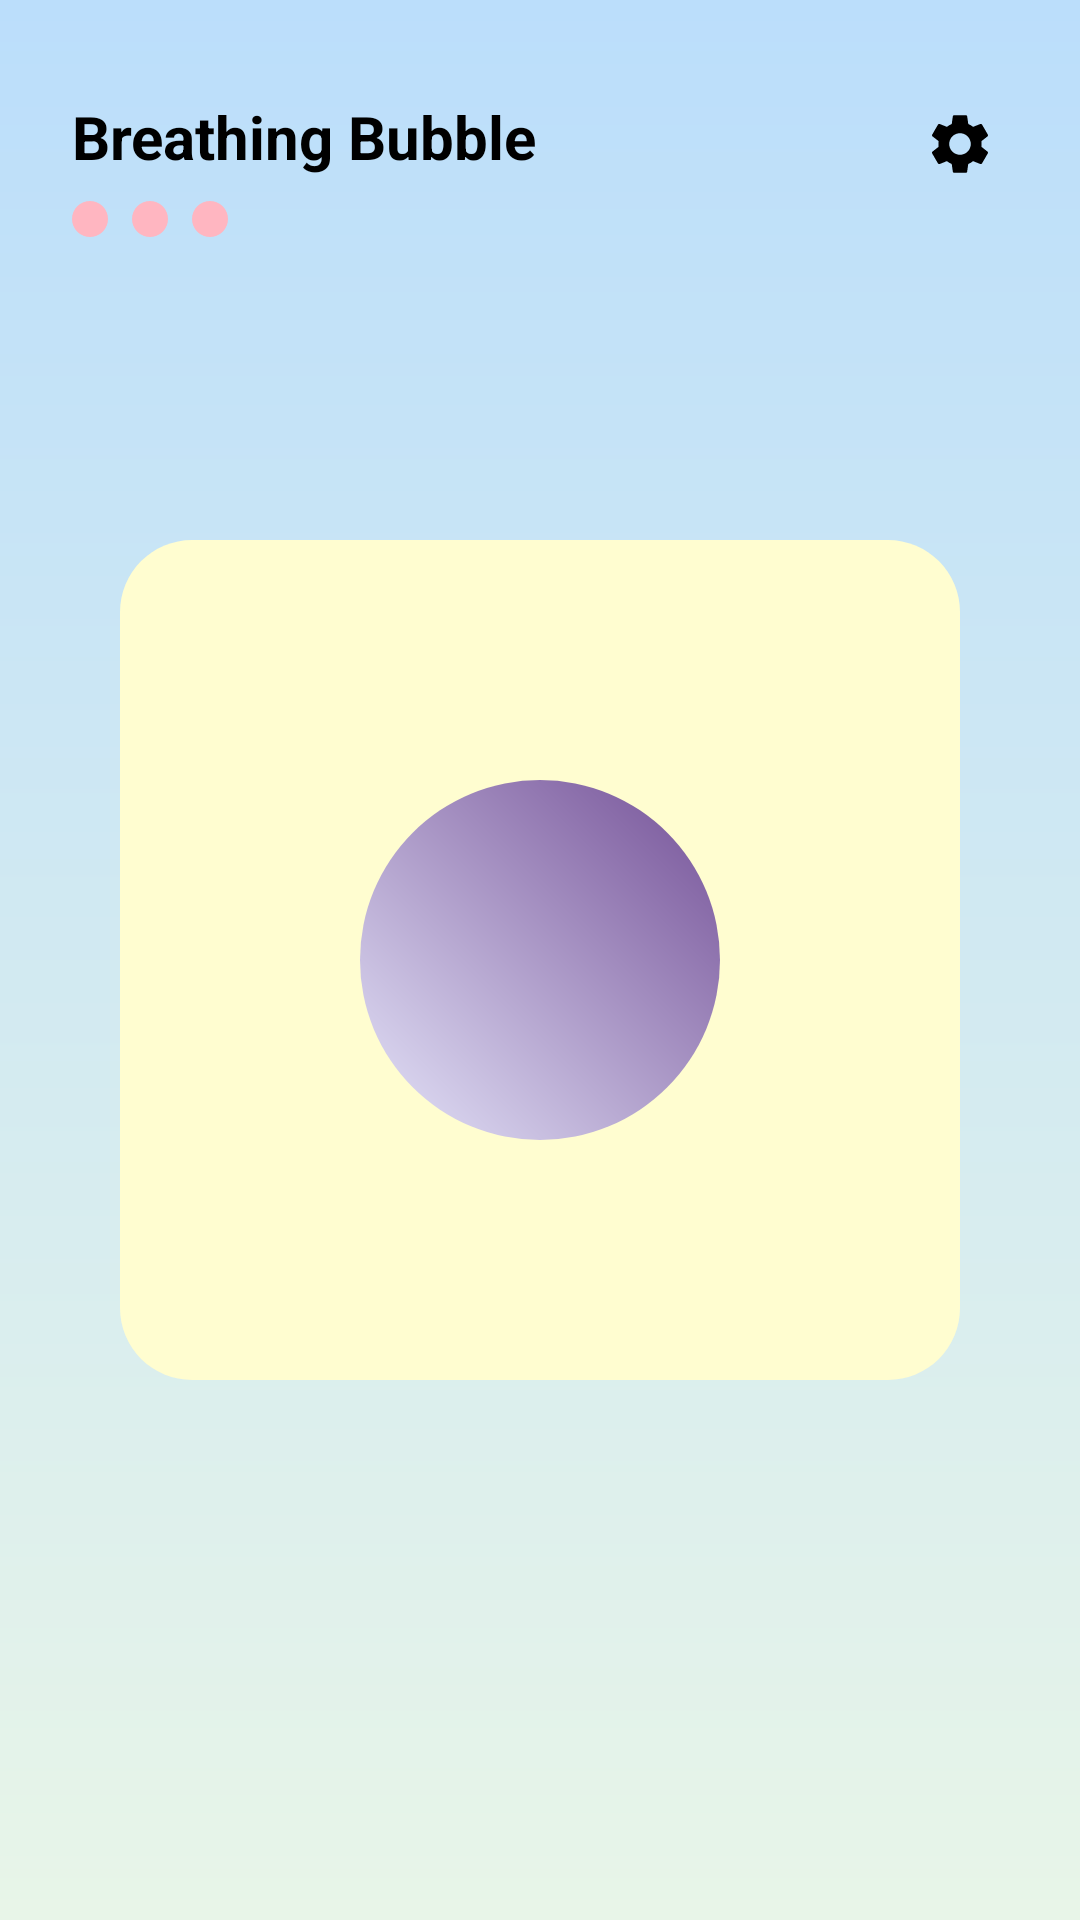

The Android layout XML behind this screen, and the referenced resources:
<!-- AndroidManifest.xml: application theme Theme.ZenPath -->
<!-- res/layout/activity_inhaleexhale.xml -->
<?xml version="1.0" encoding="utf-8"?>
<androidx.constraintlayout.widget.ConstraintLayout xmlns:android="http://schemas.android.com/apk/res/android"
    xmlns:app="http://schemas.android.com/apk/res-auto"
    xmlns:tools="http://schemas.android.com/tools"
    android:id="@+id/main"
    android:layout_width="match_parent"
    android:layout_height="match_parent"
    android:background="@drawable/bg_blue_gradient_diary"
    tools:context=".MainActivity">

    
    <TextView
        android:id="@+id/title_text"
        android:layout_width="wrap_content"
        android:layout_height="wrap_content"
        android:layout_marginStart="24dp"
        android:layout_marginTop="32dp"
        android:text="Breathing Bubble"
        android:textColor="@color/black"
        android:textSize="20sp"
        android:textStyle="bold"
        app:layout_constraintStart_toStartOf="parent"
        app:layout_constraintTop_toTopOf="parent" />

    
    <View
        android:id="@+id/indicator1"
        android:layout_width="12dp"
        android:layout_height="12dp"
        android:layout_marginStart="24dp"
        android:layout_marginTop="8dp"
        android:background="@drawable/indicator_dot_ie"
        app:layout_constraintStart_toStartOf="parent"
        app:layout_constraintTop_toBottomOf="@id/title_text" />

    <View
        android:id="@+id/indicator2"
        android:layout_width="12dp"
        android:layout_height="12dp"
        android:layout_marginStart="8dp"
        android:background="@drawable/indicator_dot_ie"
        app:layout_constraintStart_toEndOf="@id/indicator1"
        app:layout_constraintTop_toTopOf="@id/indicator1" />

    <View
        android:id="@+id/indicator3"
        android:layout_width="12dp"
        android:layout_height="12dp"
        android:layout_marginStart="8dp"
        android:background="@drawable/indicator_dot_ie"
        app:layout_constraintStart_toEndOf="@id/indicator2"
        app:layout_constraintTop_toTopOf="@id/indicator1" />

    
    <ImageView
        android:id="@+id/settings_button"
        android:layout_width="32dp"
        android:layout_height="32dp"
        android:layout_marginEnd="24dp"
        android:layout_marginTop="32dp"
        android:src="@drawable/ic_settings_ie"
        android:background="?attr/selectableItemBackgroundBorderless"
        android:padding="4dp"
        android:contentDescription="Settings"
        app:layout_constraintEnd_toEndOf="parent"
        app:layout_constraintTop_toTopOf="parent" />

    
    <View
        android:id="@+id/cream_panel"
        android:layout_width="280dp"
        android:layout_height="280dp"
        android:background="@drawable/cream_panel_background_ie"
        app:layout_constraintBottom_toBottomOf="parent"
        app:layout_constraintEnd_toEndOf="parent"
        app:layout_constraintStart_toStartOf="parent"
        app:layout_constraintTop_toTopOf="parent" />

    
    <View
        android:id="@+id/breathing_bubble"
        android:layout_width="120dp"
        android:layout_height="120dp"
        android:background="@drawable/lavender_bubble_ie"
        app:layout_constraintBottom_toBottomOf="@id/cream_panel"
        app:layout_constraintEnd_toEndOf="@id/cream_panel"
        app:layout_constraintStart_toStartOf="@id/cream_panel"
        app:layout_constraintTop_toTopOf="@id/cream_panel" />

    
    <View
        android:id="@+id/settings_overlay"
        android:layout_width="0dp"
        android:layout_height="0dp"
        android:background="@drawable/gradient_background_ie"
        android:visibility="gone"
        app:layout_constraintBottom_toBottomOf="parent"
        app:layout_constraintEnd_toEndOf="parent"
        app:layout_constraintStart_toStartOf="parent"
        app:layout_constraintTop_toTopOf="parent" />

    
    <LinearLayout
        android:id="@+id/settings_panel"
        android:layout_width="300dp"
        android:layout_height="wrap_content"
        android:layout_marginStart="32dp"
        android:layout_marginEnd="32dp"
        android:background="@drawable/settings_panel_background_ie"
        android:orientation="vertical"
        android:padding="20dp"
        android:visibility="gone"
        app:layout_constraintBottom_toBottomOf="parent"
        app:layout_constraintEnd_toEndOf="parent"
        app:layout_constraintStart_toStartOf="parent"
        app:layout_constraintTop_toTopOf="parent">

        
        <TextView
            android:layout_width="wrap_content"
            android:layout_height="wrap_content"
            android:layout_gravity="center"
            android:layout_marginBottom="20dp"
            android:text="Settings"
            android:textColor="@color/white"
            android:textSize="18sp"
            android:textStyle="bold" />

        
        <TextView
            android:id="@+id/btn_home"
            android:layout_width="match_parent"
            android:layout_height="48dp"
            android:background="@drawable/settings_item_background_ie"
            android:gravity="center"
            android:text="Home"
            android:textColor="@color/black"
            android:textSize="16sp" />

        
        <TextView
            android:id="@+id/btn_instructions"
            android:layout_width="match_parent"
            android:layout_height="48dp"
            android:layout_marginTop="8dp"
            android:background="@drawable/settings_item_background_ie"
            android:gravity="center"
            android:text="Instructions"
            android:textColor="@color/black"
            android:textSize="16sp" />

        
        <TextView
            android:id="@+id/btn_reset"
            android:layout_width="match_parent"
            android:layout_height="48dp"
            android:layout_marginTop="8dp"
            android:background="@drawable/settings_item_background_ie"
            android:gravity="center"
            android:text="Reset"
            android:textColor="@color/black"
            android:textSize="16sp" />

        
        <TextView
            android:id="@+id/btn_mood_tracker"
            android:layout_width="match_parent"
            android:layout_height="48dp"
            android:layout_marginTop="8dp"
            android:background="@drawable/settings_item_background_ie"
            android:gravity="center"
            android:text="Mood Tracker"
            android:textColor="@color/black"
            android:textSize="16sp" />

        
        <TextView
            android:layout_width="wrap_content"
            android:layout_height="wrap_content"
            android:layout_marginTop="16dp"
            android:text="Sound Volume"
            android:textColor="@color/black"
            android:textSize="14sp" />

        <SeekBar
            android:id="@+id/volume_seekbar"
            android:layout_width="match_parent"
            android:layout_height="wrap_content"
            android:layout_marginTop="8dp"
            android:max="100"
            android:progress="50" />

        
        <TextView
            android:id="@+id/btn_close_settings"
            android:layout_width="match_parent"
            android:layout_height="48dp"
            android:layout_marginTop="16dp"
            android:background="@drawable/settings_item_background_ie"
            android:gravity="center"
            android:text="Close"
            android:textColor="@color/black"
            android:textSize="16sp" />

    </LinearLayout>

</androidx.constraintlayout.widget.ConstraintLayout>
<!-- resources referenced by this layout -->
<resources>
  <color name="black"> #000000</color>
  <color name="white"> #FFFFFF</color>
  <!-- drawable bg_blue_gradient_diary (drawable) -->
  <?xml version="1.0" encoding="utf-8"?>
  <shape xmlns:android="http://schemas.android.com/apk/res/android">
      <gradient
          android:startColor="#E8F5E8"
          android:endColor="#BBDEFB"
          android:angle="90" />
  </shape>
  <!-- drawable cream_panel_background_ie (drawable) -->
  <?xml version="1.0" encoding="utf-8"?>
  <shape xmlns:android="http://schemas.android.com/apk/res/android"
      android:shape="rectangle">
      <solid android:color="#FFFDD0" />
      <corners android:radius="24dp" />
  </shape>
  <!-- drawable gradient_background_ie (drawable) -->
  <?xml version="1.0" encoding="utf-8"?>
  <shape xmlns:android="http://schemas.android.com/apk/res/android"
      android:shape="rectangle">
      <gradient
          android:startColor="#C0C0C0"
          android:endColor="#C0C0C0"
          android:angle="135" />
  </shape>
  <!-- drawable ic_settings_ie (drawable) -->
  <?xml version="1.0" encoding="utf-8"?>
  <vector xmlns:android="http://schemas.android.com/apk/res/android"
      android:width="24dp"
      android:height="24dp"
      android:viewportWidth="24"
      android:viewportHeight="24"
      android:tint="@color/black">
      <path
          android:fillColor="@android:color/white"
          android:pathData="M19.14,12.94c0.04,-0.3 0.06,-0.61 0.06,-0.94c0,-0.32 -0.02,-0.64 -0.07,-0.94l2.03,-1.58c0.18,-0.14 0.23,-0.41 0.12,-0.61l-1.92,-3.32c-0.12,-0.22 -0.37,-0.29 -0.59,-0.22l-2.39,0.96c-0.5,-0.38 -1.03,-0.7 -1.62,-0.94L14.4,2.81c-0.04,-0.24 -0.24,-0.41 -0.48,-0.41h-3.84c-0.24,0 -0.43,0.17 -0.47,0.41L9.25,5.35C8.66,5.59 8.12,5.92 7.63,6.29L5.24,5.33c-0.22,-0.08 -0.47,0 -0.59,0.22L2.74,8.87C2.62,9.08 2.66,9.34 2.86,9.48l2.03,1.58C4.84,11.36 4.8,11.69 4.8,12s0.02,0.64 0.07,0.94l-2.03,1.58c-0.18,0.14 -0.23,0.41 -0.12,0.61l1.92,3.32c0.12,0.22 0.37,0.29 0.59,0.22l2.39,-0.96c0.5,0.38 1.03,0.7 1.62,0.94l0.36,2.54c0.05,0.24 0.24,0.41 0.48,0.41h3.84c0.24,0 0.44,-0.17 0.47,-0.41l0.36,-2.54c0.59,-0.24 1.13,-0.56 1.62,-0.94l2.39,0.96c0.22,0.08 0.47,0 0.59,-0.22l1.92,-3.32c0.12,-0.22 0.07,-0.47 -0.12,-0.61L19.14,12.94zM12,15.6c-1.98,0 -3.6,-1.62 -3.6,-3.6s1.62,-3.6 3.6,-3.6s3.6,1.62 3.6,3.6S13.98,15.6 12,15.6z"/>
  </vector>
  <!-- drawable indicator_dot_ie (drawable) -->
  <?xml version="1.0" encoding="utf-8"?>
  <shape xmlns:android="http://schemas.android.com/apk/res/android"
      android:shape="oval">
      <solid android:color="#FFB6C1" />
  </shape>
  <!-- drawable lavender_bubble_ie (drawable) -->
  <?xml version="1.0" encoding="utf-8"?>
  <shape xmlns:android="http://schemas.android.com/apk/res/android"
      android:shape="oval">
      <gradient
          android:startColor="#E6E6FA"
          android:endColor="#734F96"
          android:angle="45" />
  </shape>
  <!-- drawable settings_item_background_ie (drawable) -->
  <?xml version="1.0" encoding="utf-8"?>
  <selector xmlns:android="http://schemas.android.com/apk/res/android">
      <item android:state_pressed="true">
          <shape android:shape="rectangle">
              <solid android:color="#E0E0E0" />
              <corners android:radius="8dp" />
          </shape>
      </item>
      <item>
          <shape android:shape="rectangle">
              <solid android:color="#E0E0E0" />
              <corners android:radius="8dp" />
          </shape>
      </item>
  </selector>
  <!-- drawable settings_panel_background_ie (drawable) -->
  <?xml version="1.0" encoding="utf-8"?>
  <shape xmlns:android="http://schemas.android.com/apk/res/android"
      android:shape="rectangle">
      <solid android:color="@color/settings_panel_bg" />
      <corners android:radius="20dp" />
  </shape>
  <style name="Theme.ZenPath" parent="Base.Theme.ZenPath" />
  <style name="Base.Theme.ZenPath" parent="Theme.Material3.DayNight.NoActionBar">
          
          
      </style>
</resources>
